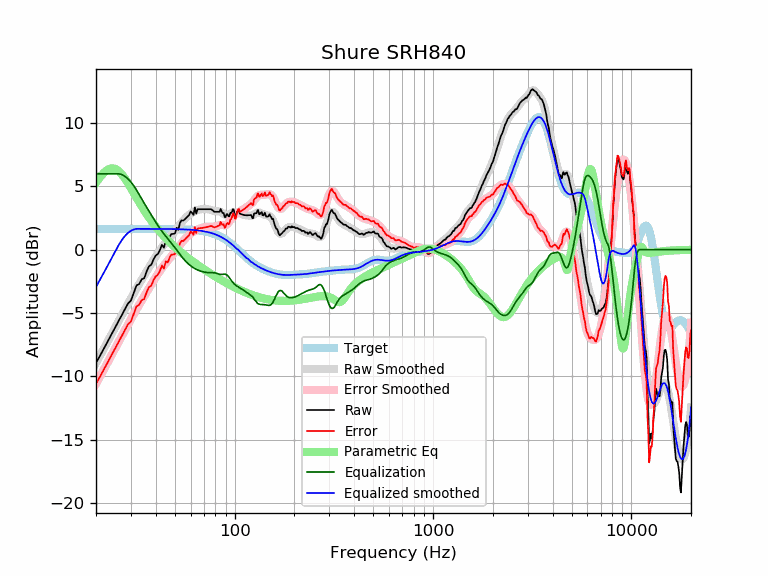

Values plotted in this chart, from the file beside it:
frequency, raw, error, smoothed, error_smoothed, equalization, parametric_eq, equalized_raw, equalized_smoothed, target
20, -8.94, -10.59, -8.94, -10.59, 6.00, 5.30, -2.94, -2.94, 1.65
21, -8.35, -10.00, -8.34, -9.99, 6.00, 5.75, -2.35, -2.34, 1.65
22, -7.76, -9.41, -7.76, -9.41, 6.00, 6.10, -1.76, -1.76, 1.65
23, -7.18, -8.83, -7.20, -8.85, 6.00, 6.34, -1.18, -1.20, 1.65
24, -6.66, -8.31, -6.66, -8.31, 6.00, 6.43, -0.66, -0.66, 1.65
25, -6.13, -7.78, -6.14, -7.79, 6.00, 6.39, -0.13, -0.14, 1.65
26, -5.65, -7.30, -5.64, -7.29, 6.00, 6.22, 0.35, 0.36, 1.65
27, -5.17, -6.82, -5.16, -6.81, 5.93, 5.95, 0.76, 0.77, 1.65
28, -4.68, -6.33, -4.70, -6.35, 5.80, 5.62, 1.11, 1.09, 1.65
29, -4.25, -5.89, -4.26, -5.91, 5.59, 5.25, 1.35, 1.33, 1.65
30, -4.02, -5.67, -3.84, -5.49, 5.34, 4.87, 1.32, 1.50, 1.65
31, -3.41, -5.06, -3.45, -5.09, 5.05, 4.49, 1.63, 1.60, 1.65
32, -2.83, -4.47, -3.07, -4.71, 4.71, 4.12, 1.89, 1.65, 1.65
33, -2.71, -4.36, -2.71, -4.35, 4.35, 3.76, 1.64, 1.65, 1.65
34, -2.34, -3.98, -2.36, -4.01, 4.01, 3.43, 1.67, 1.65, 1.65
35, -2.26, -3.90, -2.03, -3.67, 3.67, 3.11, 1.42, 1.65, 1.65
36, -1.71, -3.36, -1.71, -3.35, 3.35, 2.82, 1.64, 1.65, 1.65
37, -1.31, -2.96, -1.40, -3.04, 3.04, 2.54, 1.73, 1.64, 1.64
38, -1.18, -2.83, -1.10, -2.74, 2.74, 2.29, 1.56, 1.64, 1.64
39, -0.76, -2.40, -0.81, -2.45, 2.45, 2.05, 1.69, 1.64, 1.64
40, -0.45, -2.10, -0.53, -2.18, 2.18, 1.83, 1.72, 1.64, 1.64
41, -0.34, -1.98, -0.28, -1.92, 1.92, 1.62, 1.58, 1.64, 1.64
42, -0.03, -1.67, -0.04, -1.68, 1.68, 1.42, 1.65, 1.64, 1.64
43, 0.39, -1.25, 0.19, -1.45, 1.45, 1.24, 1.84, 1.64, 1.64
44, 0.16, -1.48, 0.39, -1.25, 1.25, 1.07, 1.41, 1.64, 1.64
45, 0.72, -0.91, 0.59, -1.05, 1.05, 0.90, 1.78, 1.64, 1.64
46, 0.63, -1.01, 0.77, -0.87, 0.87, 0.75, 1.49, 1.64, 1.64
47, 1.01, -0.62, 0.94, -0.69, 0.69, 0.60, 1.70, 1.63, 1.63
48, 1.24, -0.39, 1.12, -0.51, 0.51, 0.46, 1.76, 1.63, 1.63
49, 1.25, -0.38, 1.29, -0.34, 0.34, 0.33, 1.58, 1.63, 1.63
50, 1.28, -0.34, 1.46, -0.16, 0.16, 0.21, 1.44, 1.63, 1.63
51, 1.73, 0.11, 1.64, 0.02, -0.02, 0.09, 1.71, 1.62, 1.62
52, 1.57, -0.05, 1.81, 0.19, -0.19, -0.03, 1.38, 1.62, 1.62
53, 2.12, 0.51, 1.98, 0.37, -0.37, -0.14, 1.76, 1.62, 1.62
54, 2.32, 0.71, 2.15, 0.53, -0.53, -0.24, 1.79, 1.61, 1.61
55, 2.29, 0.68, 2.30, 0.69, -0.69, -0.35, 1.60, 1.61, 1.61
56, 2.40, 0.79, 2.44, 0.83, -0.83, -0.44, 1.56, 1.60, 1.60
57, 2.52, 0.92, 2.56, 0.96, -0.96, -0.54, 1.55, 1.60, 1.60
58, 2.63, 1.04, 2.67, 1.08, -1.08, -0.63, 1.55, 1.59, 1.59
59, 2.75, 1.17, 2.77, 1.18, -1.18, -0.72, 1.57, 1.58, 1.58
60, 3.03, 1.45, 2.85, 1.27, -1.27, -0.81, 1.75, 1.58, 1.58
61, 2.91, 1.34, 2.92, 1.36, -1.36, -0.89, 1.55, 1.57, 1.57
62, 2.75, 1.19, 2.99, 1.43, -1.43, -0.97, 1.32, 1.56, 1.56
63, 3.34, 1.79, 3.04, 1.49, -1.49, -1.05, 1.84, 1.55, 1.55
64, 2.86, 1.32, 3.09, 1.55, -1.55, -1.13, 1.30, 1.54, 1.54
65, 3.20, 1.67, 3.13, 1.60, -1.60, -1.20, 1.60, 1.53, 1.53
66, 3.20, 1.68, 3.16, 1.64, -1.64, -1.27, 1.55, 1.51, 1.51
67, 3.20, 1.70, 3.18, 1.68, -1.68, -1.34, 1.52, 1.50, 1.50
68, 3.20, 1.71, 3.20, 1.71, -1.71, -1.41, 1.49, 1.49, 1.49
69, 3.20, 1.73, 3.21, 1.74, -1.74, -1.48, 1.46, 1.47, 1.47
70, 3.20, 1.74, 3.21, 1.76, -1.76, -1.54, 1.44, 1.45, 1.45
71, 3.20, 1.76, 3.22, 1.78, -1.78, -1.61, 1.42, 1.44, 1.44
72, 3.20, 1.78, 3.21, 1.80, -1.80, -1.67, 1.40, 1.42, 1.42
73, 3.20, 1.80, 3.20, 1.81, -1.81, -1.73, 1.39, 1.40, 1.40
74, 3.20, 1.82, 3.19, 1.81, -1.81, -1.79, 1.38, 1.37, 1.37
75, 3.20, 1.85, 3.17, 1.82, -1.82, -1.85, 1.38, 1.35, 1.35
76, 3.20, 1.87, 3.14, 1.82, -1.82, -1.91, 1.38, 1.32, 1.32
77, 3.14, 1.85, 3.11, 1.81, -1.81, -1.96, 1.33, 1.30, 1.30
78, 3.07, 1.80, 3.08, 1.82, -1.82, -2.02, 1.25, 1.27, 1.27
79, 3.00, 1.76, 3.06, 1.82, -1.82, -2.07, 1.17, 1.24, 1.24
... 553 more rows
